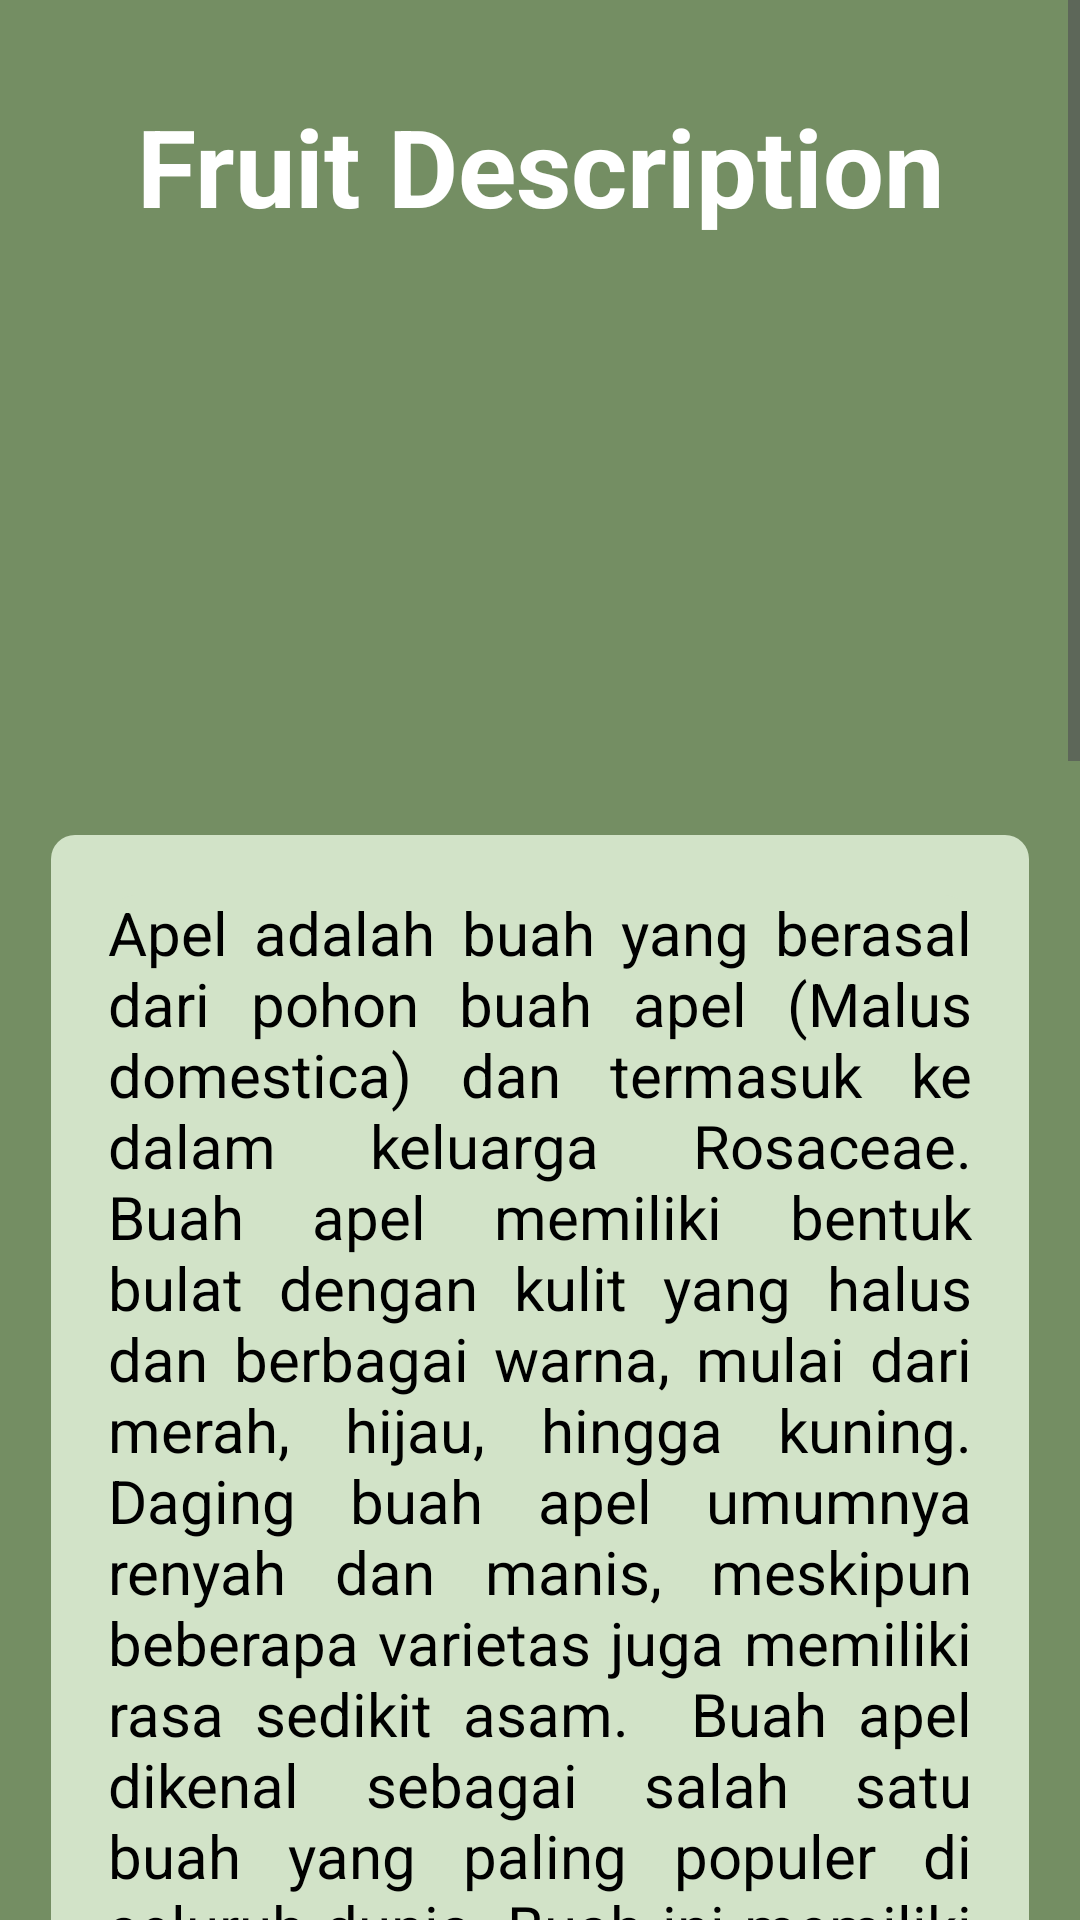

Write the Android layout XML for this screen, with the resource values it uses.
<!-- AndroidManifest.xml: application theme Theme.FruitBox -->
<!-- res/layout/activity_detail.xml -->
<ScrollView
    xmlns:android="http://schemas.android.com/apk/res/android"
    android:layout_width="match_parent"
    android:layout_height="match_parent">

    <RelativeLayout
        android:layout_width="match_parent"
        android:layout_height="wrap_content"
        android:padding="16dp"
        android:background="@color/abg">

        <TextView
            android:id="@+id/name_txt"
            android:layout_width="match_parent"
            android:layout_height="wrap_content"
            android:layout_marginTop="15sp"
            android:textSize="36sp"
            android:textColor="@color/white"
            android:textStyle="bold"
            android:text="Fruit Description"
            android:gravity="center"/>

        <ImageView
            android:id="@+id/imageViewDetail"
            android:layout_width="120dp"
            android:layout_height="120dp"
            android:layout_below="@id/name_txt"
            android:layout_centerHorizontal="true"
            android:layout_marginTop="20sp"
            android:src="@drawable/apple"/>

        <TextView
            android:id="@+id/textViewNameDetail"
            android:layout_width="wrap_content"
            android:layout_height="wrap_content"
            android:textSize="20sp"
            android:layout_below="@id/imageViewDetail"
            android:layout_centerHorizontal="true"
            android:layout_marginTop="16dp"
            android:textColor="@color/white"/>

        <RelativeLayout
            android:layout_width="match_parent"
            android:layout_height="wrap_content"
            android:layout_below="@+id/textViewNameDetail"
            android:layout_marginTop="15dp"
            android:background="@drawable/bg_deskripsi">

            <TextView
                android:id="@+id/textViewDescription"
                android:layout_width="match_parent"
                android:layout_height="wrap_content"
                android:layout_centerHorizontal="true"
                android:layout_marginStart="20dp"
                android:layout_marginTop="20dp"
                android:layout_marginEnd="20dp"
                android:layout_marginBottom="20dp"
                android:background="@drawable/bg_deskripsi"
                android:justificationMode="inter_word"
                android:text="Apel adalah buah yang berasal dari pohon buah apel (Malus domestica) dan termasuk ke dalam keluarga Rosaceae. Buah apel memiliki bentuk bulat dengan kulit yang halus dan berbagai warna, mulai dari merah, hijau, hingga kuning. Daging buah apel umumnya renyah dan manis, meskipun beberapa varietas juga memiliki rasa sedikit asam.

Buah apel dikenal sebagai salah satu buah yang paling populer di seluruh dunia. Buah ini memiliki banyak varietas, masing-masing dengan karakteristik uniknya sendiri. Apel sering dimakan segar, tetapi juga digunakan dalam berbagai hidangan, minuman, dan produk makanan lainnya seperti jus, saus, dan pai.

Buah apel mengandung serat makanan, vitamin C, kalium, dan antioksidan. Serat makanan dalam apel dapat membantu meningkatkan pencernaan dan menjaga kesehatan usus. Vitamin C adalah antioksidan penting yang mendukung sistem kekebalan tubuh. Kalium adalah mineral yang penting untuk menjaga tekanan darah yang sehat.

Selain kandungan nutrisi, buah apel juga memiliki sejarah dan mitologi yang kaya. Apel sering kali dianggap sebagai simbol pengetahuan, kebijaksanaan, dan keabadian dalam berbagai budaya dan cerita rakyat. Buah apel juga menjadi bagian dari berbagai perayaan dan festival di berbagai negara di seluruh dunia.

Namun, sangat penting untuk mencuci apel dengan baik sebelum dimakan atau dimasak untuk menghilangkan kotoran dan pestisida yang mungkin melekat pada kulitnya. Apel yang sehat dan segar adalah pilihan camilan yang lezat dan bergizi untuk menambah variasi diet sehari-hari."
                android:textColor="@color/black"
                android:textSize="20sp" />

        </RelativeLayout>

    </RelativeLayout>

</ScrollView>
<!-- resources referenced by this layout -->
<resources>
  <color name="abg">#748E63</color>
  <color name="black">#FF000000</color>
  <color name="white">#FFFFFFFF</color>
  <!-- drawable bg_deskripsi (drawable) -->
  <layer-list xmlns:android="http://schemas.android.com/apk/res/android">
      <item android:left="1dp" android:top="1dp" android:right="1dp" android:bottom="3dp">
          <shape android:shape="rectangle">
              <solid android:color="#D2E3C8" /> 
              <corners android:radius="8dp" /> 
          </shape>
      </item>
  </layer-list>
  <style name="Theme.FruitBox" parent="Base.Theme.FruitBox" />
  <style name="Base.Theme.FruitBox" parent="Theme.Material3.DayNight.NoActionBar">
          
          
      </style>
</resources>
